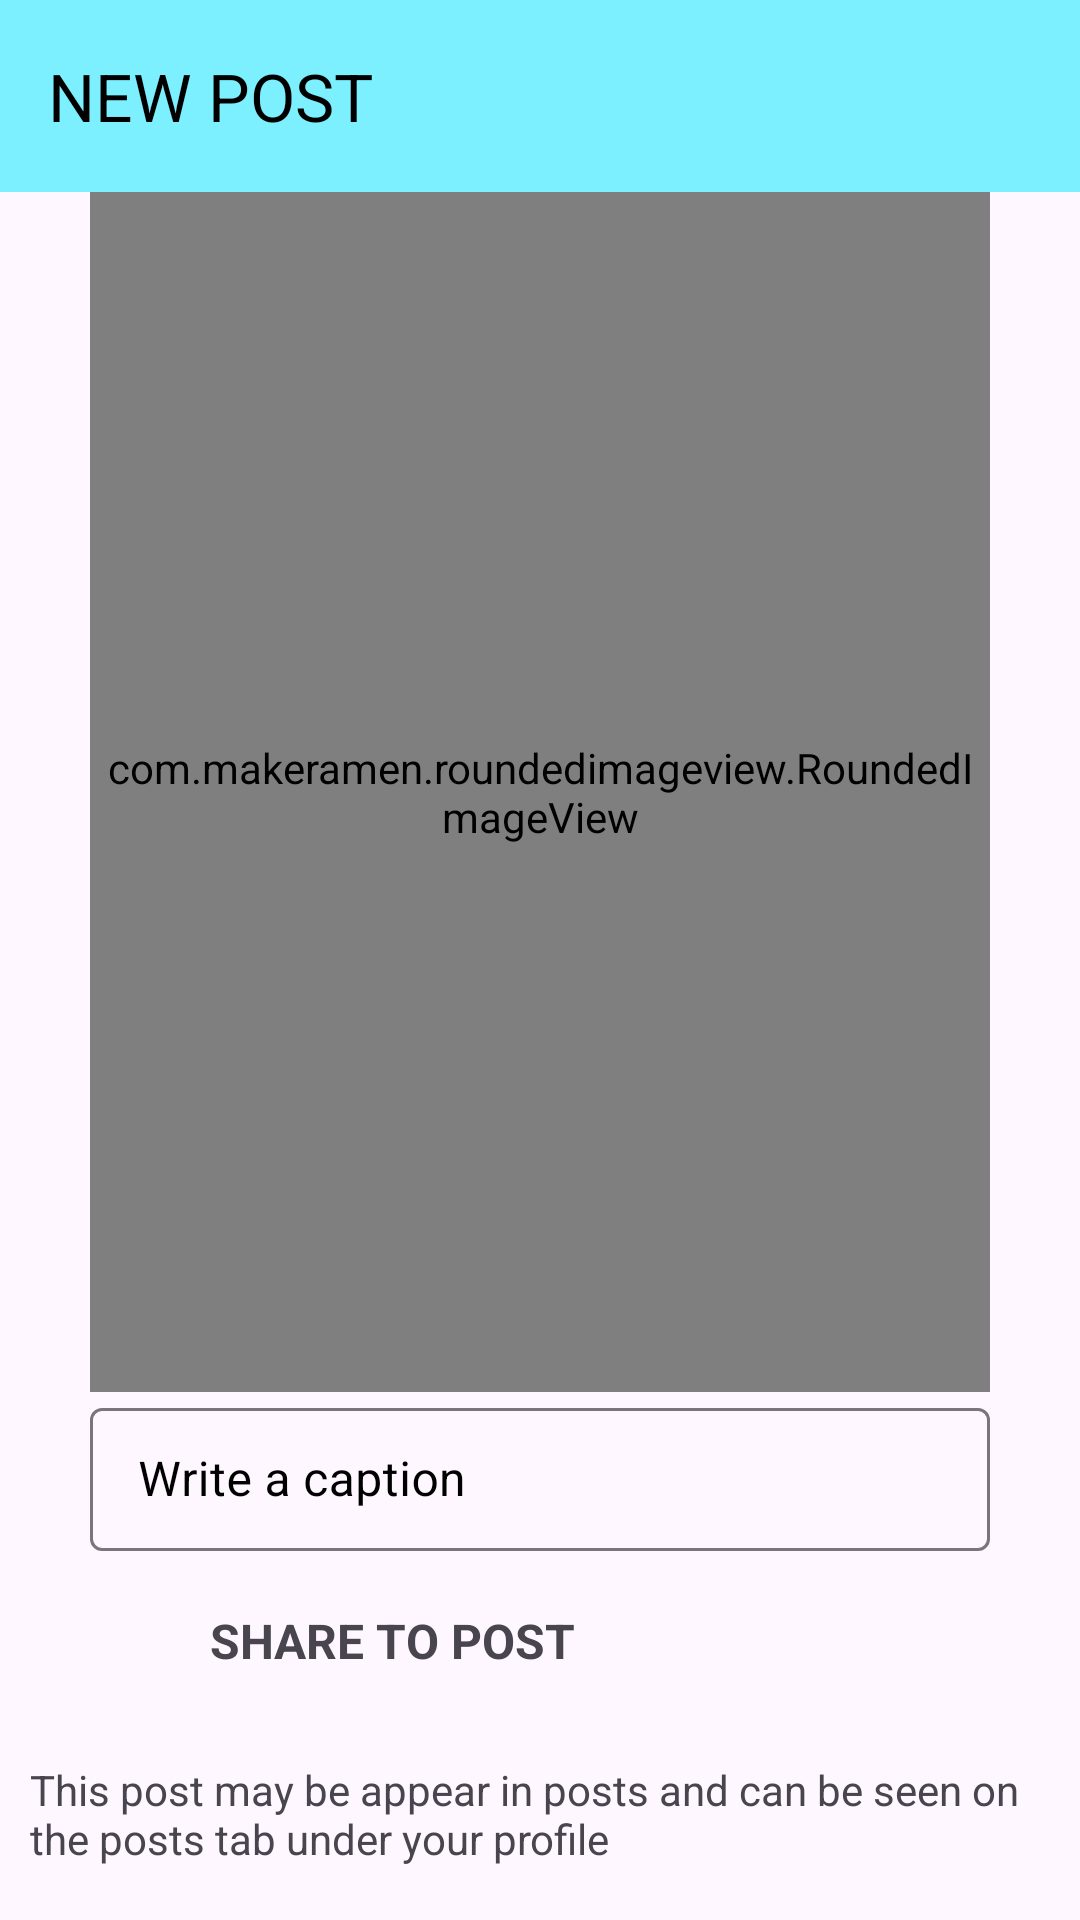

Reconstruct the res/layout file that produces this screen, plus the resources it refers to.
<!-- AndroidManifest.xml: application theme Theme.MUETIN -->
<!-- res/layout/activity_post.xml -->
<?xml version="1.0" encoding="utf-8"?>
<androidx.constraintlayout.widget.ConstraintLayout xmlns:android="http://schemas.android.com/apk/res/android"
    xmlns:app="http://schemas.android.com/apk/res-auto"
    xmlns:tools="http://schemas.android.com/tools"
    android:layout_width="match_parent"
    android:layout_height="match_parent"
    tools:context=".Post.PostActivity">

    <com.google.android.material.appbar.MaterialToolbar
        android:id="@+id/materialToolbar"
        android:layout_width="match_parent"
        android:layout_height="wrap_content"
        android:background="@color/cyan"
        android:minHeight="?attr/actionBarSize"
        android:theme="?attr/actionBarTheme"
        app:titleTextColor="@color/black"
        app:layout_constraintEnd_toEndOf="parent"
        app:layout_constraintStart_toStartOf="parent"
        app:layout_constraintTop_toTopOf="parent"
        app:title="NEW POST" />

    <com.makeramen.roundedimageview.RoundedImageView
        android:id="@+id/selectImage"
        android:layout_width="300dp"
        android:layout_height="400dp"
        android:scaleType="fitCenter"
        android:src="@drawable/image"
        app:layout_constraintEnd_toEndOf="parent"
        app:layout_constraintStart_toStartOf="@+id/materialToolbar"
        app:layout_constraintTop_toBottomOf="@+id/materialToolbar"
        app:riv_border_color="#333333"

        app:riv_border_width="2dip"
        app:riv_corner_radius="30dip" />


    <com.google.android.material.textfield.TextInputLayout
        android:id="@+id/captionTF"
        android:layout_width="0dp"
        android:layout_height="wrap_content"
        android:hint="Write a caption"
        android:textColorHint="#000000"
        android:theme="@style/TextInputLayoutStyle"
        app:boxBackgroundMode="outline"
        app:cursorColor="#000000"
        app:endIconTint="#FFFCFC"
        app:hintTextColor="#00BCD4"
        app:layout_constraintEnd_toEndOf="@+id/selectImage"
        app:layout_constraintStart_toStartOf="@+id/selectImage"
        app:layout_constraintTop_toBottomOf="@+id/selectImage"
        app:placeholderTextColor="#000000">

        <com.google.android.material.textfield.TextInputEditText
            android:id="@+id/caption"
            android:layout_width="match_parent"
            android:layout_height="wrap_content"
            android:textColor="#000000"
            android:visibility="visible" />

    </com.google.android.material.textfield.TextInputLayout>

    <LinearLayout
        android:id="@+id/linearLayout"
        android:layout_width="match_parent"
        android:layout_height="wrap_content"
        android:layout_margin="10dp"
        android:orientation="horizontal"
        app:layout_constraintStart_toStartOf="parent"
        app:layout_constraintTop_toBottomOf="@+id/captionTF">

        <ImageView
            android:id="@+id/imageView3"
            android:layout_width="40dp"
            android:layout_height="40dp"
            android:padding="5dp"
            android:src="@drawable/image" />

        <TextView
            android:id="@+id/post"
            android:layout_width="wrap_content"
            android:layout_height="match_parent"
            android:layout_marginLeft="20dp"
            android:layout_weight="1"
            android:gravity="center_vertical"
            android:text="SHARE TO POST"
            android:textSize="16sp"
            android:textStyle="bold" />
    </LinearLayout>

    <TextView
        android:id="@+id/textView4"
        android:layout_width="0dp"
        android:layout_height="wrap_content"
        android:layout_marginTop="20dp"
        android:text="This post may be appear in posts and can be seen on the posts tab under your profile"
        app:layout_constraintEnd_toEndOf="@+id/linearLayout"
        app:layout_constraintStart_toStartOf="@+id/linearLayout"
        app:layout_constraintTop_toBottomOf="@+id/linearLayout" />

    <LinearLayout
        android:layout_width="match_parent"
        android:layout_height="wrap_content"
        android:layout_marginTop="10dp"
        android:orientation="horizontal"
        app:layout_constraintEnd_toEndOf="parent"
        app:layout_constraintStart_toStartOf="parent"
        app:layout_constraintTop_toBottomOf="@+id/textView4">

        <Button
            android:id="@+id/cancelBTN"
            style="@style/Widget.Material3.Button.OutlinedButton"
            android:layout_width="wrap_content"
            android:layout_height="wrap_content"
            android:layout_margin="10dp"
            android:layout_weight="1"
            android:padding="10dp"
            android:text="CANCEL"
            app:strokeColor="@color/cyan" />

        <Button

            android:id="@+id/postBTN"
            android:layout_width="wrap_content"
            android:layout_height="wrap_content"
            android:layout_margin="10dp"
            android:layout_weight="1"
            android:backgroundTint="@color/cyan"
            android:padding="10dp"
            android:text="POST"
            android:textColor="@color/black" />
    </LinearLayout>

</androidx.constraintlayout.widget.ConstraintLayout>
<!-- resources referenced by this layout -->
<resources>
  <color name="black">#FF000000</color>
  <color name="cyan">#7CF0FF</color>
  <style name="TextInputLayoutStyle" parent="Widget.MaterialComponents.TextInputLayout.OutlinedBox.Dense">
          <item name="boxStrokeColor">#fff</item>
          <item name="boxStrokeWidth">2dp</item>
      </style>
  <style name="Theme.MUETIN" parent="Base.Theme.MUETIN" />
  <style name="Base.Theme.MUETIN" parent="Theme.Material3.DayNight.NoActionBar">
          
          
          <item name="android:statusBarColor">@android:color/transparent</item>
      </style>
</resources>
